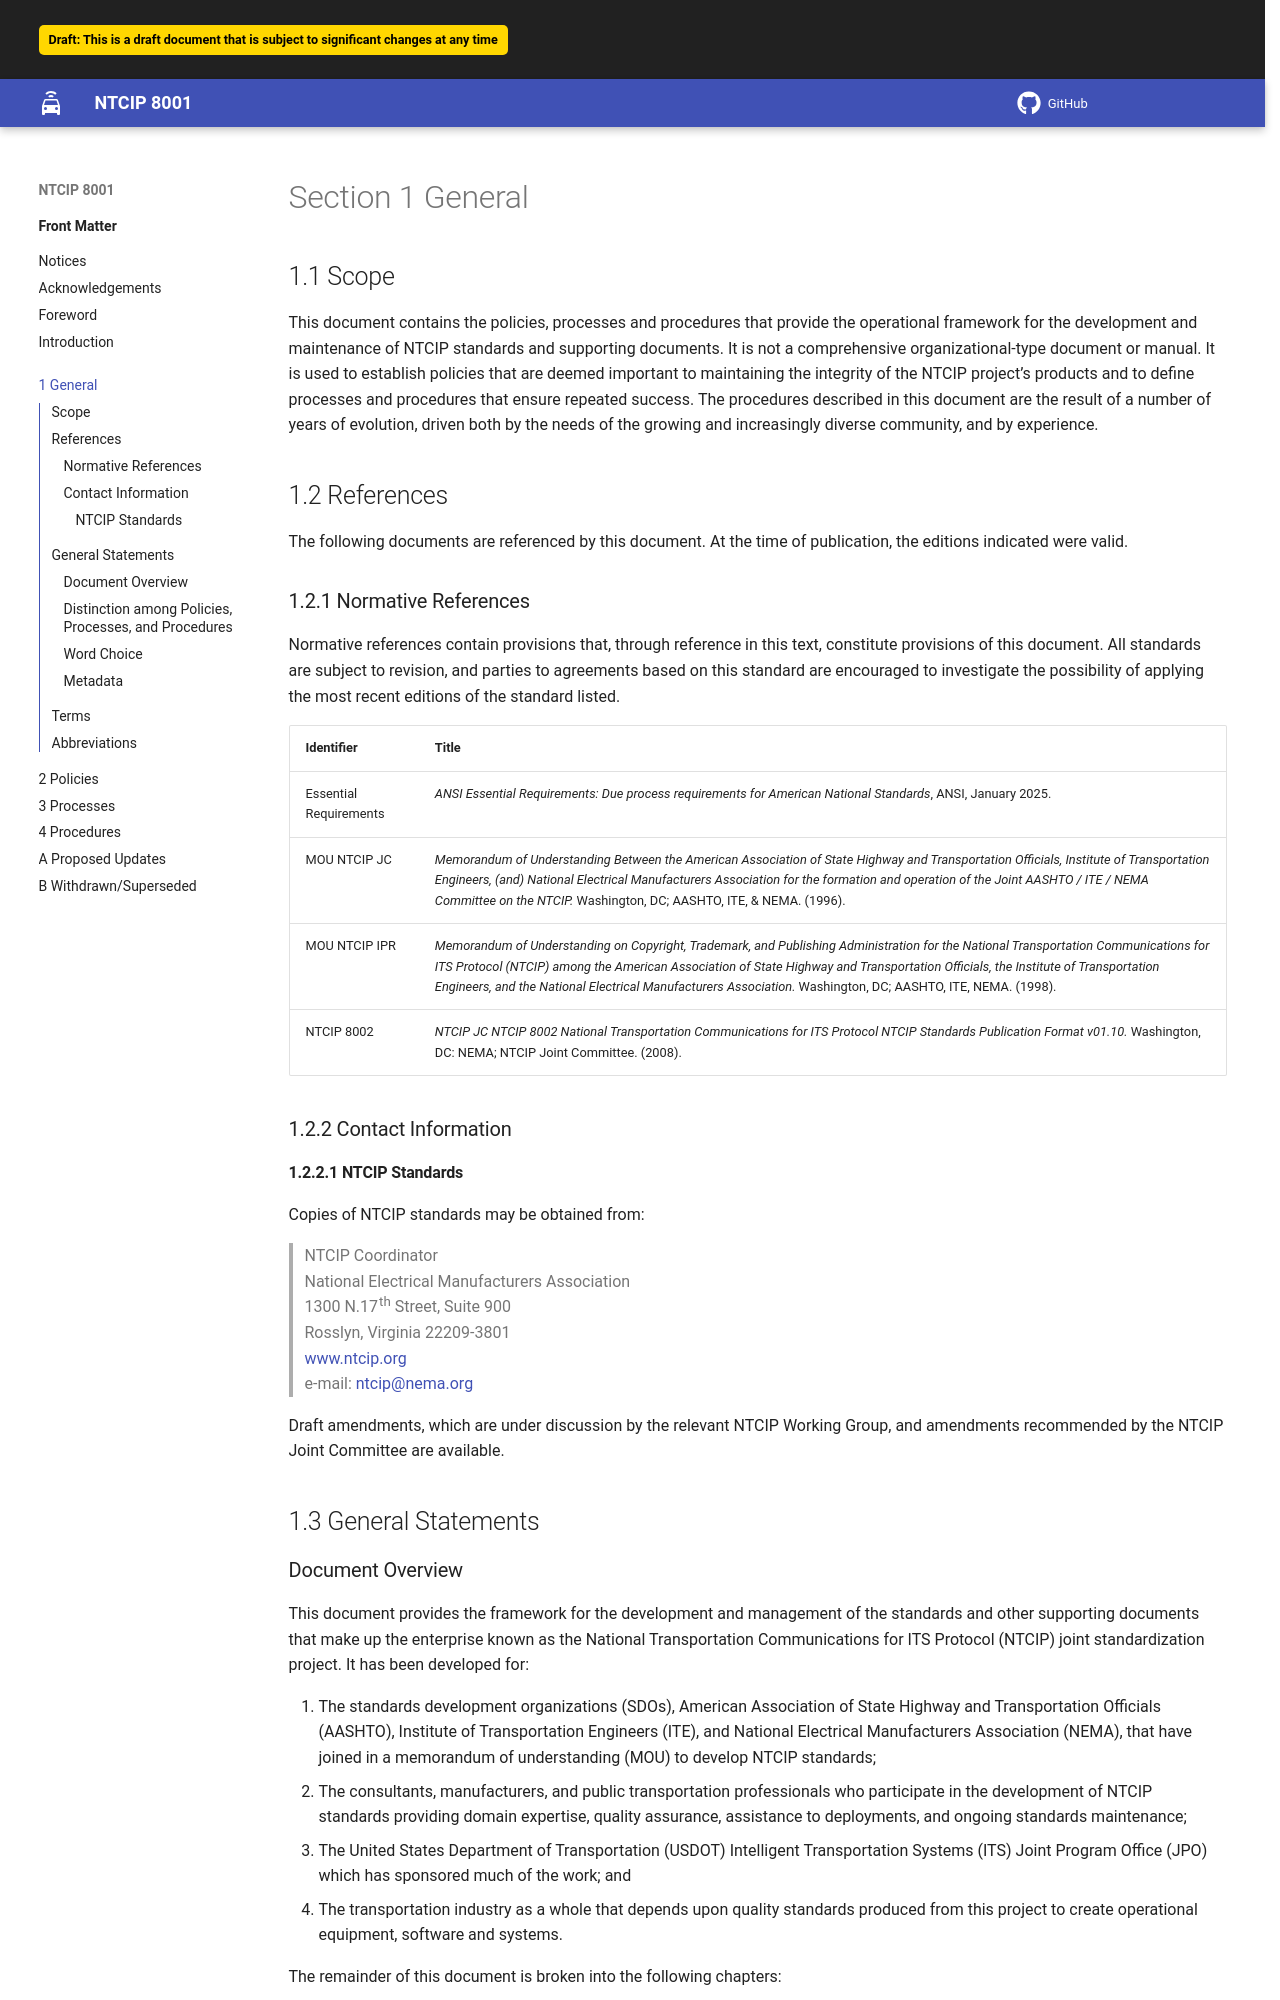

repository: ite-org/NTCIP-8001 · page: 2026-05-29_18-04-28/general/index.html · generator: mkdocs

<!-- markdownlint-enable require-heading-body -->
<div class="section-1" markdown="1">
<style>
  .section-1 { counter-set: section 1; }
</style>

# General {.body}

## Scope {.body}

This document contains the policies, processes and procedures that provide the operational framework for the development and maintenance of NTCIP standards and supporting documents. It is not a comprehensive organizational-type document or manual. It is used to establish policies that are deemed important to maintaining the integrity of the NTCIP project’s products and to define processes and procedures that ensure repeated success. The procedures described in this document are the result of a number of years of evolution, driven both by the needs of the growing and increasingly diverse community, and by experience.

## References {.body}

The following documents are referenced by this document. At the time of publication, the editions indicated were valid.

### Normative References {.body}

Normative references contain provisions that, through reference in this text, constitute provisions of this document. All standards are subject to revision, and parties to agreements based on this standard are encouraged to investigate the possibility of applying the most recent editions of the standard listed.

| Identifier | Title |
| ---------- | ----- |
| Essential Requirements | _ANSI Essential Requirements: Due process requirements for American National Standards_, ANSI, January 2025. |
| MOU NTCIP JC | _Memorandum of Understanding Between the American Association of State Highway and Transportation Officials, Institute of Transportation Engineers, (and) National Electrical Manufacturers Association for the formation and operation of the Joint AASHTO / ITE / NEMA Committee on the NTCIP._ Washington, DC; AASHTO, ITE, & NEMA. (1996). |
| MOU NTCIP IPR | _Memorandum of Understanding on Copyright, Trademark, and Publishing Administration for the National Transportation Communications for ITS Protocol (NTCIP) among the American Association of State Highway and Transportation Officials, the Institute of Transportation Engineers, and the National Electrical Manufacturers Association._ Washington, DC; AASHTO, ITE, NEMA. (1998). |
| NTCIP 8002 | _NTCIP JC NTCIP 8002 National Transportation Communications for ITS Protocol NTCIP Standards Publication Format v01.10._ Washington, DC: NEMA; NTCIP Joint Committee. (2008). |

### Contact Information {.body}

#### NTCIP Standards {.body}

Copies of NTCIP standards may be obtained from:

> NTCIP Coordinator<br>National Electrical Manufacturers Association<br>1300 N.17th Street, Suite 900<br>Rosslyn, Virginia 22209-3801<br>[www.ntcip.org](http://www.ntcip.org)<br>e-mail: [standards@ite.org](mailto:standards@ite.org)

Draft amendments, which are under discussion by the relevant NTCIP Working Group, and amendments recommended by the NTCIP Joint Committee are available.

## General Statements {.body}
